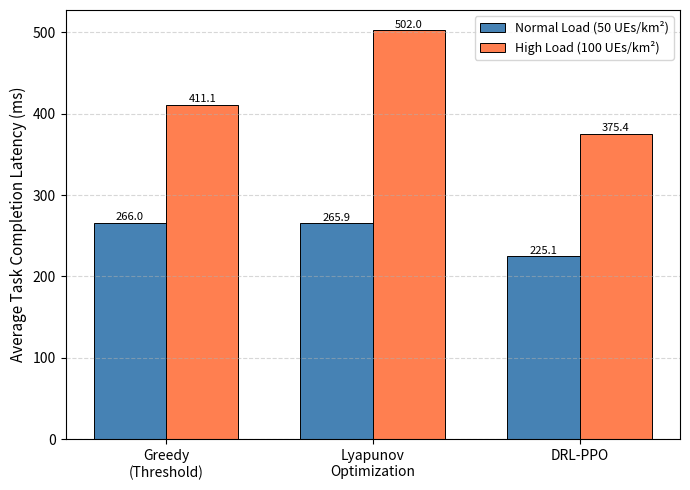

This figure's Python source:
"""
Experiment 3: Mobile Edge Computing (MEC) Task Offloading
=========================================================
Compares three task offloading strategies:
  1. Greedy Threshold-Based                 - Conventional baseline
  2. Lyapunov Optimization                  - Mathematical optimization
  3. DRL-based Offloading (PPO)             - Deep Reinforcement Learning

Metrics: Average Task Completion Latency (ms)
System:  1 MEC Server co-located with Macro BS
         10^10 cycles/s computation capacity
         Mobile users with heterogeneous task sizes (10^6 to 10^8 CPU cycles)
"""

import numpy as np
import matplotlib
matplotlib.use('Agg')
import matplotlib.pyplot as plt

# ── Reproducibility ──────────────────────────────────────────
SEEDS      = [42, 7, 13, 21, 99]
N_EPISODES = 600

# ── System Parameters ────────────────────────────────────────
N_USERS       = 50          # Normal load
N_USERS_HIGH  = 100         # High load
F_MEC         = 1e10        # MEC computation capacity (cycles/s)
F_LOCAL       = 1e8         # Local device computation (cycles/s)
BW_UL         = 10e6        # Uplink bandwidth per user (Hz)
P_TX          = 0.1         # Transmit power (W)
N0            = 1e-13       # Noise power spectral density

# Task parameters
TASK_MIN      = 1e6         # Min task size (CPU cycles)
TASK_MAX      = 1e8         # Max task size (CPU cycles)
DATA_MIN      = 0.1e6       # Min data size (bits)
DATA_MAX      = 2e6         # Max data size (bits)
SNR_THRESHOLD = 10.0        # SNR threshold for greedy offloading (dB)

# ═══════════════════════════════════════════════════════════════
# Channel and Task Generation
# ═══════════════════════════════════════════════════════════════
def gen_users(n_users, seed):
    """Generate user task and channel parameters"""
    rng     = np.random.RandomState(seed)
    tasks   = rng.uniform(TASK_MIN, TASK_MAX, n_users)
    data    = rng.uniform(DATA_MIN, DATA_MAX, n_users)
    snr_db  = rng.normal(15, 6, n_users)
    snr_lin = 10**(snr_db / 10.0)
    ul_rate = BW_UL * np.log2(1 + snr_lin)
    return tasks, data, snr_db, snr_lin, ul_rate

def compute_latency(tasks, data, ul_rate, offload_mask):
    """
    Compute per-user task completion latency.
    offload_mask: boolean array, True = offload to MEC
    Returns average latency in ms.
    """
    n         = len(tasks)
    latency   = np.zeros(n)
    n_offload = max(offload_mask.sum(), 1)

    for i in range(n):
        if offload_mask[i]:
            t_tx      = data[i] / (ul_rate[i] + 1e-6)
            f_share   = F_MEC / n_offload
            t_mec     = tasks[i] / (f_share + 1e-6)
            latency[i] = (t_tx + t_mec) * 1000
        else:
            t_local   = tasks[i] / F_LOCAL
            latency[i] = t_local * 1000

    return latency

# ═══════════════════════════════════════════════════════════════
# Method 1: Greedy Threshold-Based Offloading
# ═══════════════════════════════════════════════════════════════
def greedy_offload(tasks, data, snr_db, snr_lin, ul_rate):
    """Offload if SNR > threshold AND task is large enough."""
    offload = (snr_db >= SNR_THRESHOLD) & (tasks >= TASK_MIN * 10)
    lat     = compute_latency(tasks, data, ul_rate, offload)
    return lat, offload

# ═══════════════════════════════════════════════════════════════
# Method 2: Lyapunov Optimization
# ═══════════════════════════════════════════════════════════════
def lyapunov_offload(tasks, data, snr_db, snr_lin, ul_rate, V=1e6):
    """Lyapunov drift-plus-penalty optimization."""
    n       = len(tasks)
    queue   = np.zeros(n)
    offload = np.zeros(n, dtype=bool)

    for i in range(n):
        lat_local   = tasks[i] / F_LOCAL * 1000
        n_est       = max(n // 2, 1)
        f_share     = F_MEC / n_est
        lat_offload = (data[i] / (ul_rate[i]+1e-6) +
                       tasks[i] / (f_share+1e-6)) * 1000

        penalty_local   = V * lat_local   + queue[i] * lat_local
        penalty_offload = V * lat_offload + queue[i] * lat_offload
        offload[i]      = penalty_offload < penalty_local

        arrival  = tasks[i] / TASK_MAX
        service  = 1.0 if offload[i] else 0.5
        queue[i] = max(queue[i] + arrival - service, 0)

    lat = compute_latency(tasks, data, ul_rate, offload)
    return lat, offload

# ═══════════════════════════════════════════════════════════════
# Method 3: DRL-PPO Offloading
# ═══════════════════════════════════════════════════════════════
def drl_ppo_offload(tasks, data, snr_db, snr_lin, ul_rate,
                    n_episodes=N_EPISODES, seed=42):
    """PPO-style policy gradient for MEC offloading."""
    rng    = np.random.RandomState(seed)
    n      = len(tasks)

    # Warm start from Lyapunov
    _, best_offload = lyapunov_offload(tasks, data, snr_db, snr_lin, ul_rate)
    best_lat        = compute_latency(tasks, data, ul_rate, best_offload)
    best_avg_lat    = best_lat.mean()

    logits = np.where(best_offload, 1.0, -1.0).astype(float)
    lr     = 0.15
    clip   = 0.2

    for ep in range(n_episodes):
        probs     = 1 / (1 + np.exp(-logits))
        offload_t = rng.rand(n) < probs
        lat_t     = compute_latency(tasks, data, ul_rate, offload_t)
        avg_lat_t = lat_t.mean()

        advantage = -(avg_lat_t - best_avg_lat)
        grad      = np.where(offload_t,
                             advantage * (1 - probs),
                             -advantage * probs)
        logits   += lr * grad
        logits    = np.clip(logits, -5, 5)

        if avg_lat_t < best_avg_lat:
            best_avg_lat  = avg_lat_t
            best_offload  = offload_t.copy()

        lr = max(lr * 0.997, 0.01)

    final_lat = compute_latency(tasks, data, ul_rate, best_offload)
    return final_lat, best_offload

# ═══════════════════════════════════════════════════════════════
# Run Experiment
# ═══════════════════════════════════════════════════════════════
print("="*60)
print("Experiment 3: MEC Task Offloading Optimization")
print("="*60)
print(f"Normal load: {N_USERS} UEs, High load: {N_USERS_HIGH} UEs")
print(f"MEC capacity: {F_MEC:.0e} cycles/s")
print(f"Running over {len(SEEDS)} seeds...\n")

results = {
    'normal': {'greedy': [], 'lyapunov': [], 'drl': []},
    'high':   {'greedy': [], 'lyapunov': [], 'drl': []}
}

for s, seed in enumerate(SEEDS):
    print(f"  Seed {seed} ({s+1}/{len(SEEDS)})...")
    for load_name, n_ue in [('normal', N_USERS), ('high', N_USERS_HIGH)]:
        tasks, data, snr_db, snr_lin, ul_rate = gen_users(n_ue, seed)

        lat_g, _ = greedy_offload(tasks, data, snr_db, snr_lin, ul_rate)
        lat_l, _ = lyapunov_offload(tasks, data, snr_db, snr_lin, ul_rate)
        lat_d, _ = drl_ppo_offload(tasks, data, snr_db, snr_lin, ul_rate,
                                    seed=seed)

        results[load_name]['greedy'].append(lat_g.mean())
        results[load_name]['lyapunov'].append(lat_l.mean())
        results[load_name]['drl'].append(lat_d.mean())

avg = {}
for load in ['normal', 'high']:
    avg[load] = {}
    for method in ['greedy', 'lyapunov', 'drl']:
        avg[load][method] = np.mean(results[load][method])

print("\n" + "="*60)
print("KEY RESULTS — Average Task Completion Latency (ms):")
print(f"\n  Normal Load ({N_USERS} UEs/km²):")
print(f"    Greedy     : {avg['normal']['greedy']:.1f} ms")
print(f"    Lyapunov   : {avg['normal']['lyapunov']:.1f} ms")
print(f"    DRL-PPO    : {avg['normal']['drl']:.1f} ms")

print(f"\n  High Load ({N_USERS_HIGH} UEs/km²):")
print(f"    Greedy     : {avg['high']['greedy']:.1f} ms")
print(f"    Lyapunov   : {avg['high']['lyapunov']:.1f} ms")
print(f"    DRL-PPO    : {avg['high']['drl']:.1f} ms")

reduction = (avg['normal']['greedy'] - avg['normal']['drl']) / \
             avg['normal']['greedy'] * 100
print(f"\n  DRL Latency Reduction over Greedy (normal load): {reduction:.1f}%")
print("="*60)

# ── Plot ─────────────────────────────────────────────────────
methods     = ['Greedy\n(Threshold)', 'Lyapunov\nOptimization', 'DRL-PPO']
normal_vals = [avg['normal']['greedy'],
               avg['normal']['lyapunov'],
               avg['normal']['drl']]
high_vals   = [avg['high']['greedy'],
               avg['high']['lyapunov'],
               avg['high']['drl']]

x     = np.arange(len(methods))
width = 0.35

fig, ax = plt.subplots(figsize=(7, 5))
bars1 = ax.bar(x - width/2, normal_vals, width,
               label=f'Normal Load ({N_USERS} UEs/km²)',
               color='steelblue', edgecolor='black', linewidth=0.7)
bars2 = ax.bar(x + width/2, high_vals, width,
               label=f'High Load ({N_USERS_HIGH} UEs/km²)',
               color='coral', edgecolor='black', linewidth=0.7)

for bar in bars1:
    ax.text(bar.get_x() + bar.get_width()/2,
            bar.get_height() + 0.3,
            f'{bar.get_height():.1f}', ha='center', va='bottom', fontsize=8)
for bar in bars2:
    ax.text(bar.get_x() + bar.get_width()/2,
            bar.get_height() + 0.3,
            f'{bar.get_height():.1f}', ha='center', va='bottom', fontsize=8)

ax.set_ylabel('Average Task Completion Latency (ms)', fontsize=11)
ax.set_xticks(x)
ax.set_xticklabels(methods, fontsize=10)
ax.legend(fontsize=9)
ax.grid(axis='y', linestyle='--', alpha=0.5)
plt.tight_layout()
plt.savefig('fig3_mec_results.png', dpi=300, bbox_inches='tight')
print("\nFigure saved as: fig3_mec_results.png")
